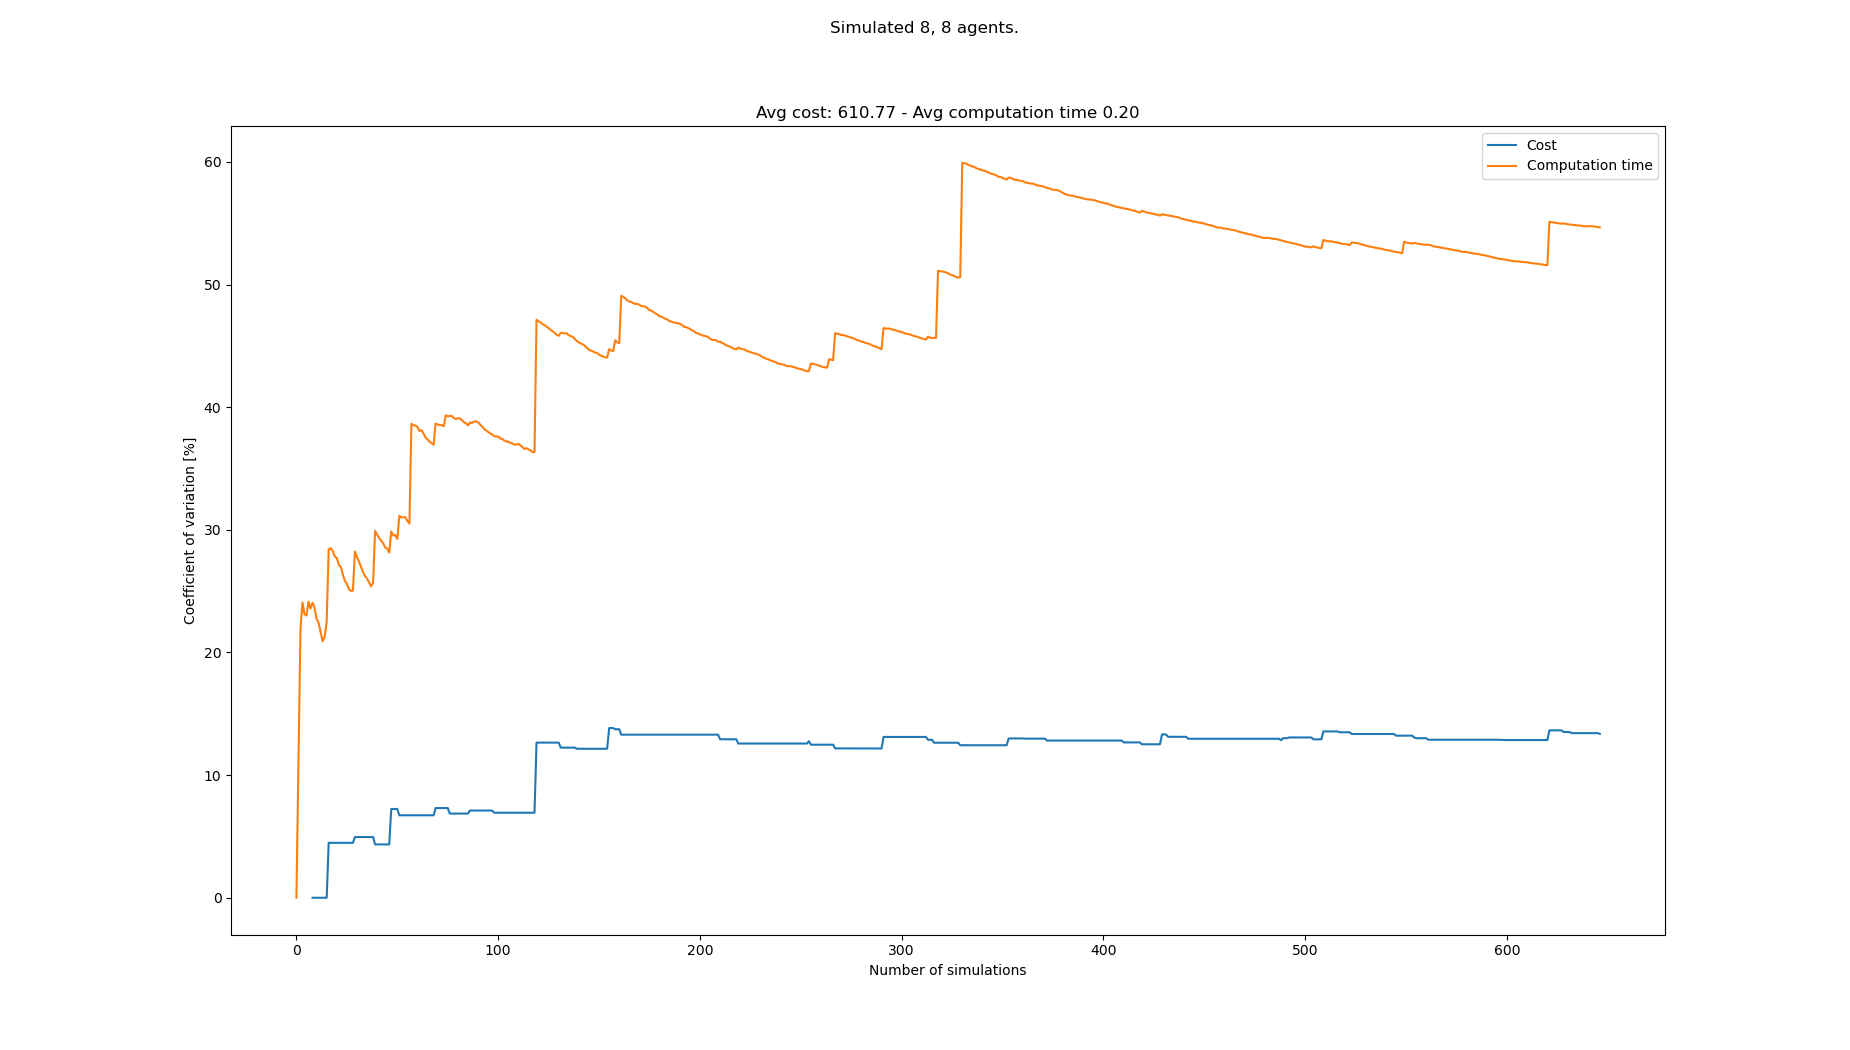

Values plotted in this chart, from the file beside it:
starts, goals, Cost, Cost_var, Cost_mean, Cost_std, Computation time, Computation time_var, Computation time_mean, Computation time_std
[(4, 0), (3, 0), (0, 0), (2, 0), (7, 0),…, [(2, 21), (0, 21), (8, 21), (5, 21), (3,…, , , , , 0.226, 0.0, 0.226, 0.0
[(2, 0), (1, 0), (3, 0), (4, 0), (7, 0),…, [(1, 21), (3, 21), (6, 21), (0, 21), (2,…, , , , , 0.2813, 10.9, 0.2536, 0.02764
[(6, 0), (0, 0), (8, 0), (3, 0), (2, 0),…, [(4, 21), (5, 21), (6, 21), (7, 21), (1,…, , , , , 0.162, 21.85, 0.2231, 0.04874
[(4, 0), (1, 0), (2, 0), (7, 0), (3, 0),…, [(3, 21), (4, 21), (6, 21), (2, 21), (5,…, , , , , 0.1613, 24.07, 0.2076, 0.04999
[(2, 0), (3, 0), (7, 0), (0, 0), (6, 0),…, [(2, 21), (5, 21), (7, 21), (0, 21), (6,…, , , , , 0.1755, 23.12, 0.2012, 0.04652
[(4, 0), (1, 0), (0, 0), (8, 0), (3, 0),…, [(3, 21), (0, 21), (4, 21), (5, 21), (1,…, , , , , 0.1627, 23.01, 0.1948, 0.04483
[(2, 0), (8, 0), (3, 0), (0, 0), (1, 0),…, [(8, 21), (7, 21), (2, 21), (5, 21), (0,…, , , , , 0.1433, 24.14, 0.1874, 0.04525
[(7, 0), (6, 0), (2, 0), (3, 0), (5, 0),…, [(4, 21), (0, 21), (3, 21), (6, 21), (2,…, , , , , 0.159, 23.58, 0.1839, 0.04336
[(7, 0), (0, 0), (6, 0), (1, 0), (2, 0),…, [(6, 21), (8, 21), (7, 21), (0, 21), (4,…, 512, 0.0, 512.0, 0.0, 0.2511, 24.05, 0.1914, 0.04602
[(7, 0), (2, 0), (5, 0), (1, 0), (3, 0),…, [(3, 21), (1, 21), (5, 21), (4, 21), (2,…, , 0.0, 512.0, 0.0, 0.1619, 23.64, 0.1884, 0.04455
[(2, 0), (4, 0), (0, 0), (6, 0), (5, 0),…, [(7, 21), (3, 21), (2, 21), (5, 21), (0,…, , 0.0, 512.0, 0.0, 0.2211, 22.73, 0.1914, 0.0435
[(4, 0), (2, 0), (7, 0), (5, 0), (0, 0),…, [(2, 21), (6, 21), (8, 21), (5, 21), (0,…, , 0.0, 512.0, 0.0, 0.1632, 22.41, 0.189, 0.04237
[(7, 0), (5, 0), (8, 0), (4, 0), (0, 0),…, [(1, 21), (7, 21), (4, 21), (5, 21), (0,…, , 0.0, 512.0, 0.0, 0.1798, 21.65, 0.1883, 0.04078
[(1, 0), (3, 0), (6, 0), (2, 0), (5, 0),…, [(6, 21), (4, 21), (3, 21), (7, 21), (0,…, , 0.0, 512.0, 0.0, 0.1837, 20.91, 0.188, 0.03931
[(0, 0), (4, 0), (1, 0), (7, 0), (2, 0),…, [(8, 21), (4, 21), (1, 21), (0, 21), (2,…, , 0.0, 512.0, 0.0, 0.146, 21.27, 0.1852, 0.0394
[(5, 0), (2, 0), (4, 0), (7, 0), (6, 0),…, [(0, 21), (2, 21), (6, 21), (3, 21), (7,…, , 0.0, 512.0, 0.0, 0.1241, 22.56, 0.1814, 0.04091
[(1, 0), (3, 0), (6, 0), (5, 0), (0, 0),…, [(7, 21), (4, 21), (5, 21), (0, 21), (2,…, 560, 4.478, 536.0, 24.0, 0.3379, 28.41, 0.1906, 0.05414
[(4, 0), (5, 0), (8, 0), (7, 0), (2, 0),…, [(5, 21), (7, 21), (0, 21), (4, 21), (3,…, , 4.478, 536.0, 24.0, 0.1454, 28.51, 0.1881, 0.05362
[(1, 0), (5, 0), (3, 0), (0, 0), (2, 0),…, [(7, 21), (1, 21), (5, 21), (6, 21), (4,…, , 4.478, 536.0, 24.0, 0.1556, 28.27, 0.1864, 0.05269
[(4, 0), (2, 0), (1, 0), (5, 0), (8, 0),…, [(3, 21), (8, 21), (5, 21), (7, 21), (1,…, , 4.478, 536.0, 24.0, 0.1657, 27.82, 0.1853, 0.05155
[(7, 0), (0, 0), (1, 0), (6, 0), (5, 0),…, [(2, 21), (0, 21), (3, 21), (1, 21), (8,…, , 4.478, 536.0, 24.0, 0.1492, 27.72, 0.1836, 0.0509
[(4, 0), (0, 0), (1, 0), (2, 0), (8, 0),…, [(1, 21), (4, 21), (7, 21), (3, 21), (2,…, , 4.478, 536.0, 24.0, 0.1772, 27.14, 0.1833, 0.04974
[(6, 0), (4, 0), (3, 0), (5, 0), (7, 0),…, [(7, 21), (8, 21), (0, 21), (3, 21), (5,…, , 4.478, 536.0, 24.0, 0.1515, 26.98, 0.1819, 0.04908
[(5, 0), (8, 0), (7, 0), (0, 0), (4, 0),…, [(0, 21), (2, 21), (7, 21), (8, 21), (4,…, , 4.478, 536.0, 24.0, 0.1981, 26.37, 0.1826, 0.04816
[(1, 0), (5, 0), (7, 0), (0, 0), (3, 0),…, [(4, 21), (6, 21), (1, 21), (5, 21), (3,…, , 4.478, 536.0, 24.0, 0.2052, 25.83, 0.1835, 0.04739
[(5, 0), (6, 0), (0, 0), (2, 0), (4, 0),…, [(8, 21), (4, 21), (0, 21), (1, 21), (5,…, , 4.478, 536.0, 24.0, 0.2346, 25.61, 0.1855, 0.0475
[(0, 0), (4, 0), (1, 0), (2, 0), (5, 0),…, [(1, 21), (2, 21), (0, 21), (4, 21), (3,…, , 4.478, 536.0, 24.0, 0.1816, 25.15, 0.1853, 0.04662
[(1, 0), (7, 0), (8, 0), (3, 0), (0, 0),…, [(7, 21), (8, 21), (2, 21), (6, 21), (0,…, , 4.478, 536.0, 24.0, 0.1556, 25.02, 0.1843, 0.04611
[(0, 0), (4, 0), (7, 0), (2, 0), (5, 0),…, [(0, 21), (8, 21), (1, 21), (3, 21), (6,…, , 4.478, 536.0, 24.0, 0.1468, 25.04, 0.183, 0.04582
[(6, 0), (1, 0), (4, 0), (8, 0), (0, 0),…, [(5, 21), (4, 21), (2, 21), (3, 21), (6,…, 576, 4.951, 549.3, 27.19, 0.34, 28.23, 0.1882, 0.05314
[(1, 0), (4, 0), (2, 0), (7, 0), (0, 0),…, [(6, 21), (7, 21), (3, 21), (2, 21), (4,…, , 4.951, 549.3, 27.19, 0.186, 27.79, 0.1881, 0.05228
[(7, 0), (1, 0), (4, 0), (5, 0), (8, 0),…, [(1, 21), (8, 21), (2, 21), (4, 21), (3,…, , 4.951, 549.3, 27.19, 0.177, 27.42, 0.1878, 0.05149
[(3, 0), (4, 0), (2, 0), (8, 0), (5, 0),…, [(6, 21), (0, 21), (4, 21), (8, 21), (5,…, , 4.951, 549.3, 27.19, 0.1929, 26.98, 0.1879, 0.05071
[(7, 0), (6, 0), (0, 0), (4, 0), (1, 0),…, [(1, 21), (6, 21), (4, 21), (7, 21), (5,…, , 4.951, 549.3, 27.19, 0.1929, 26.57, 0.1881, 0.04997
[(0, 0), (8, 0), (2, 0), (4, 0), (5, 0),…, [(3, 21), (8, 21), (4, 21), (7, 21), (6,…, , 4.951, 549.3, 27.19, 0.1784, 26.24, 0.1878, 0.04927
[(2, 0), (4, 0), (6, 0), (5, 0), (7, 0),…, [(7, 21), (2, 21), (0, 21), (4, 21), (1,…, , 4.951, 549.3, 27.19, 0.1661, 26.02, 0.1872, 0.04872
[(1, 0), (4, 0), (7, 0), (8, 0), (2, 0),…, [(5, 21), (0, 21), (3, 21), (2, 21), (6,…, , 4.951, 549.3, 27.19, 0.1767, 25.72, 0.1869, 0.04808
[(3, 0), (5, 0), (1, 0), (7, 0), (6, 0),…, [(1, 21), (4, 21), (5, 21), (0, 21), (6,…, , 4.951, 549.3, 27.19, 0.1856, 25.39, 0.1869, 0.04745
[(1, 0), (4, 0), (8, 0), (2, 0), (7, 0),…, [(0, 21), (3, 21), (8, 21), (6, 21), (5,…, , 4.951, 549.3, 27.19, 0.1325, 25.67, 0.1855, 0.04762
[(0, 0), (3, 0), (6, 0), (8, 0), (4, 0),…, [(0, 21), (7, 21), (6, 21), (5, 21), (2,…, 560, 4.348, 552.0, 24.0, 0.3922, 29.91, 0.1907, 0.05703
[(5, 0), (8, 0), (7, 0), (0, 0), (3, 0),…, [(0, 21), (5, 21), (2, 21), (4, 21), (3,…, , 4.348, 552.0, 24.0, 0.179, 29.6, 0.1904, 0.05636
[(6, 0), (3, 0), (4, 0), (8, 0), (5, 0),…, [(2, 21), (6, 21), (7, 21), (3, 21), (4,…, , 4.348, 552.0, 24.0, 0.173, 29.34, 0.19, 0.05574
[(7, 0), (3, 0), (1, 0), (0, 0), (2, 0),…, [(3, 21), (5, 21), (6, 21), (7, 21), (8,…, , 4.348, 552.0, 24.0, 0.171, 29.11, 0.1895, 0.05517
[(2, 0), (6, 0), (1, 0), (4, 0), (0, 0),…, [(4, 21), (2, 21), (8, 21), (6, 21), (7,…, , 4.348, 552.0, 24.0, 0.1677, 28.9, 0.189, 0.05463
[(7, 0), (4, 0), (8, 0), (5, 0), (1, 0),…, [(5, 21), (4, 21), (3, 21), (0, 21), (1,…, , 4.348, 552.0, 24.0, 0.1948, 28.56, 0.1892, 0.05403
[(2, 0), (3, 0), (0, 0), (1, 0), (8, 0),…, [(0, 21), (5, 21), (2, 21), (8, 21), (3,…, , 4.348, 552.0, 24.0, 0.1561, 28.47, 0.1884, 0.05365
[(2, 0), (1, 0), (7, 0), (0, 0), (4, 0),…, [(1, 21), (8, 21), (4, 21), (7, 21), (6,…, , 4.348, 552.0, 24.0, 0.2102, 28.15, 0.1889, 0.05317
[(8, 0), (4, 0), (3, 0), (0, 0), (1, 0),…, [(8, 21), (6, 21), (2, 21), (3, 21), (1,…, 640, 7.238, 569.6, 41.23, 0.3498, 29.87, 0.1923, 0.05742
[(0, 0), (3, 0), (1, 0), (7, 0), (5, 0),…, [(8, 21), (2, 21), (6, 21), (1, 21), (7,…, , 7.238, 569.6, 41.23, 0.1988, 29.54, 0.1924, 0.05684
[(1, 0), (6, 0), (5, 0), (0, 0), (4, 0),…, [(5, 21), (8, 21), (6, 21), (0, 21), (7,…, , 7.238, 569.6, 41.23, 0.1477, 29.56, 0.1915, 0.05661
[(8, 0), (5, 0), (3, 0), (7, 0), (1, 0),…, [(6, 21), (0, 21), (5, 21), (3, 21), (1,…, , 7.238, 569.6, 41.23, 0.1962, 29.26, 0.1916, 0.05606
[(0, 0), (3, 0), (8, 0), (5, 0), (1, 0),…, [(8, 21), (6, 21), (1, 21), (5, 21), (7,…, 592, 6.724, 573.3, 38.55, 0.3711, 31.15, 0.195, 0.06075
[(5, 0), (8, 0), (0, 0), (3, 0), (7, 0),…, [(8, 21), (2, 21), (6, 21), (5, 21), (3,…, , 6.724, 573.3, 38.55, 0.1653, 31.01, 0.1945, 0.06031
[(6, 0), (0, 0), (5, 0), (3, 0), (7, 0),…, [(8, 21), (4, 21), (2, 21), (3, 21), (6,…, , 6.724, 573.3, 38.55, 0.148, 31.03, 0.1936, 0.06007
[(2, 0), (4, 0), (0, 0), (5, 0), (3, 0),…, [(7, 21), (8, 21), (0, 21), (5, 21), (2,…, , 6.724, 573.3, 38.55, 0.1489, 31.03, 0.1928, 0.05982
[(0, 0), (3, 0), (1, 0), (6, 0), (8, 0),…, [(7, 21), (2, 21), (8, 21), (0, 21), (4,…, , 6.724, 573.3, 38.55, 0.2038, 30.73, 0.193, 0.0593
[(8, 0), (2, 0), (6, 0), (5, 0), (3, 0),…, [(1, 21), (4, 21), (0, 21), (5, 21), (8,…, , 6.724, 573.3, 38.55, 0.1795, 30.51, 0.1928, 0.05881
[(4, 0), (1, 0), (5, 0), (8, 0), (6, 0),…, [(6, 21), (7, 21), (8, 21), (1, 21), (4,…, , 6.724, 573.3, 38.55, 0.5801, 38.65, 0.1994, 0.07708
[(0, 0), (5, 0), (2, 0), (6, 0), (7, 0),…, [(8, 21), (4, 21), (6, 21), (0, 21), (3,…, , 6.724, 573.3, 38.55, 0.1618, 38.52, 0.1988, 0.07658
[(4, 0), (1, 0), (6, 0), (7, 0), (2, 0),…, [(6, 21), (1, 21), (7, 21), (2, 21), (5,…, , 6.724, 573.3, 38.55, 0.3106, 38.51, 0.2007, 0.07727
... 558 more rows
